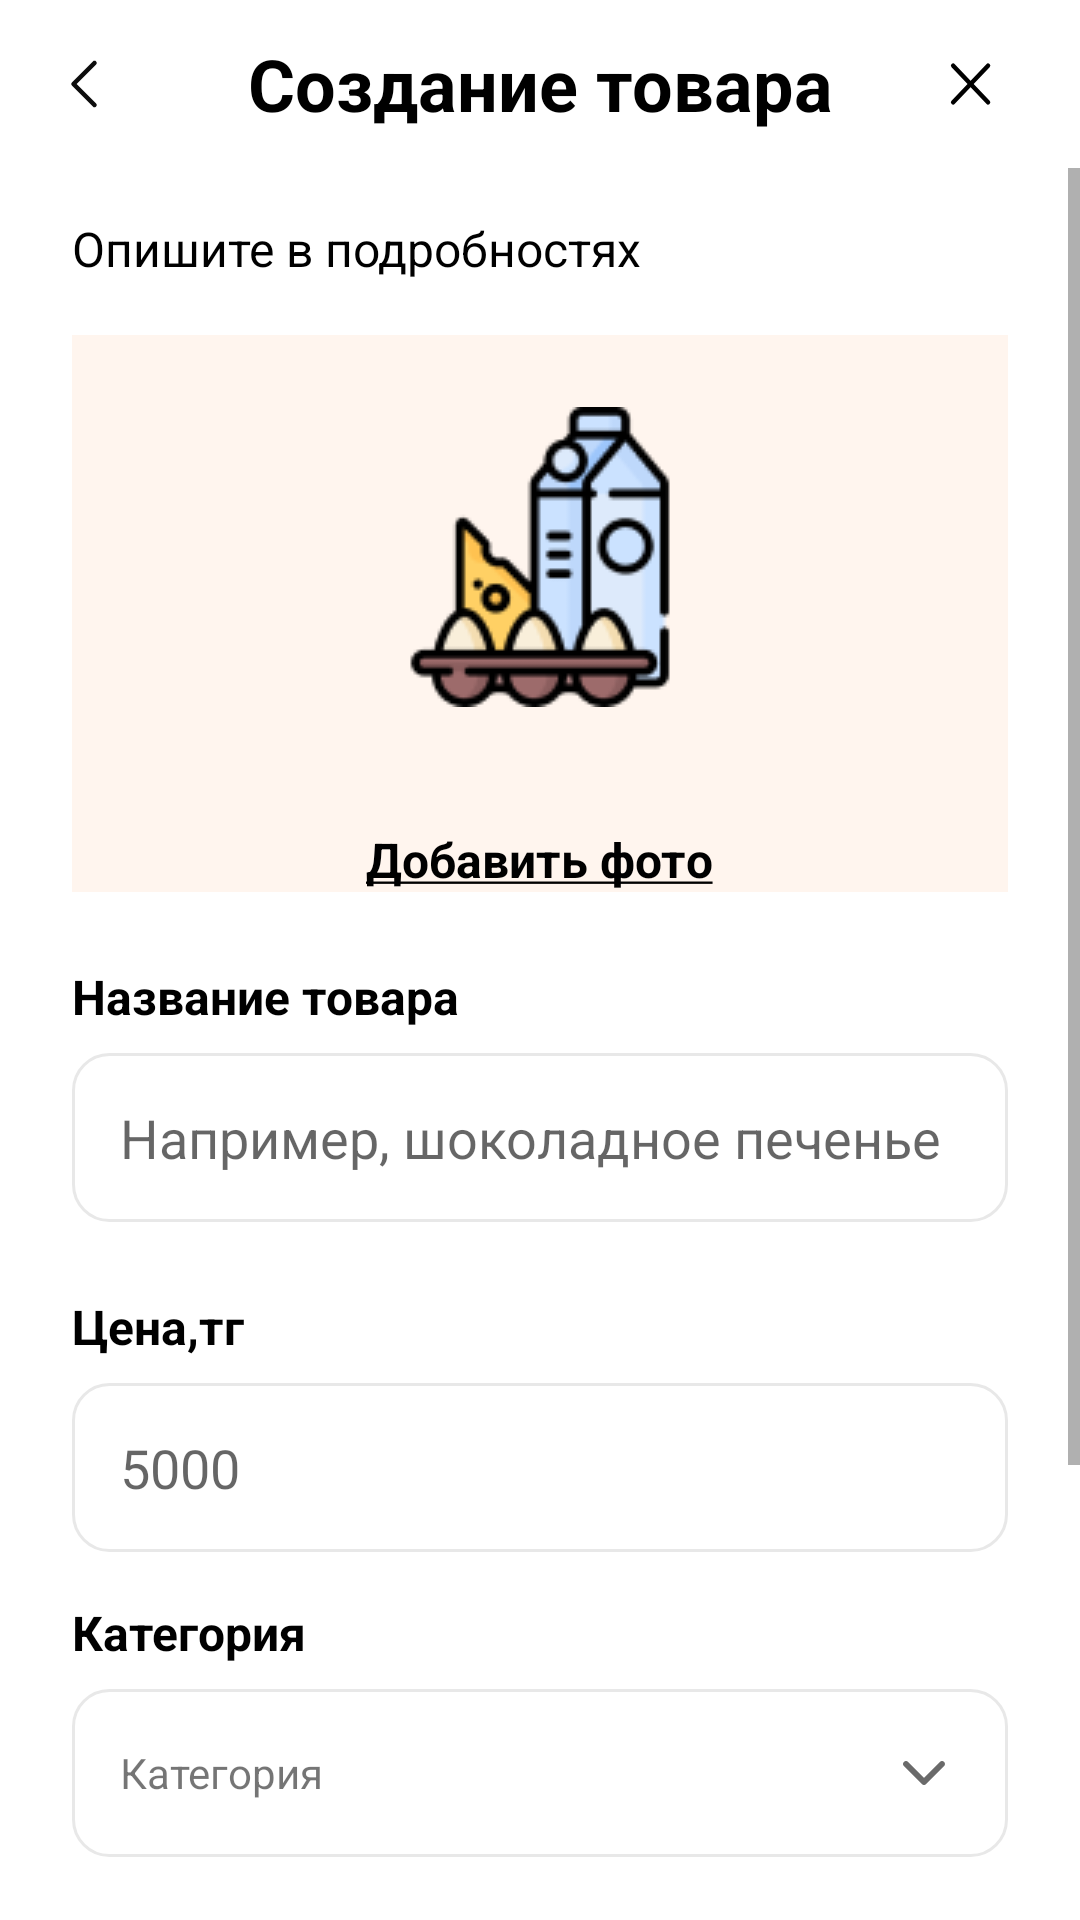

Produce the Android XML layout that renders to this screen, including the resource entries it uses.
<!-- AndroidManifest.xml: application theme Theme.Qmart -->
<!-- res/layout/fragment_product_create.xml -->
<?xml version="1.0" encoding="utf-8"?>
<androidx.constraintlayout.widget.ConstraintLayout xmlns:android="http://schemas.android.com/apk/res/android"
    xmlns:app="http://schemas.android.com/apk/res-auto"
    android:layout_width="match_parent"
    android:layout_height="match_parent"
    android:fitsSystemWindows="true"
    android:orientation="vertical">

    <LinearLayout
        android:layout_width="match_parent"
        android:layout_height="match_parent"
        android:fitsSystemWindows="true"
        android:orientation="vertical">

        <Toolbar
            android:id="@+id/toolbar"
            android:layout_width="match_parent"
            android:layout_height="wrap_content"
            android:navigationIcon="@drawable/ic_back_button"
            android:title=" ">

            <TextView
                style="@style/ToolbarTitleTextStyle"
                android:layout_width="wrap_content"
                android:layout_height="wrap_content"
                android:text="@string/product_create_title" />

            <ImageView
                android:id="@+id/closeButton"
                android:layout_width="wrap_content"
                android:layout_height="wrap_content"
                android:layout_gravity="end"
                android:layout_marginEnd="24dp"
                android:background="?attr/selectableItemBackgroundBorderless"
                android:src="@drawable/ic_close_button" />
        </Toolbar>

        <ScrollView
            android:layout_width="match_parent"
            android:layout_height="match_parent">

            <LinearLayout
                android:layout_width="match_parent"
                android:layout_height="wrap_content"
                android:layout_marginHorizontal="24dp"
                android:orientation="vertical">

                <TextView
                    style="@style/TextInputStyle.16"
                    android:layout_width="match_parent"
                    android:layout_height="wrap_content"
                    android:layout_marginTop="16dp"
                    android:text="@string/describe_in_detail_title" />

                <LinearLayout
                    android:layout_width="match_parent"
                    android:layout_height="wrap_content"
                    android:layout_marginTop="18dp"
                    android:background="#14FF8126"
                    android:orientation="vertical">

                    <LinearLayout
                        android:id="@+id/linearLayout"
                        android:layout_width="match_parent"
                        android:layout_height="wrap_content"
                        android:layout_marginTop="24dp"
                        android:layout_marginBottom="40dp"
                        android:gravity="center"
                        android:orientation="horizontal">


                        <ImageView
                            android:id="@+id/imageView1"
                            android:layout_width="match_parent"
                            android:layout_height="100dp"
                            android:src="@drawable/procuct_image_2" />

                    </LinearLayout>

                    <TextView
                        android:id="@+id/addPhotoButton"
                        style="@style/TextInputStyle.16.Bold"
                        android:layout_width="wrap_content"
                        android:layout_height="wrap_content"
                        android:layout_gravity="center"
                        android:text="@string/add_photo" />
                </LinearLayout>

                <TextView
                    style="@style/TextInputStyle.16.Bold"
                    android:layout_width="match_parent"
                    android:layout_height="wrap_content"
                    android:layout_marginTop="24dp"
                    android:text="@string/product_name" />

                <com.google.android.material.textfield.TextInputEditText
                    android:id="@+id/productNameEditText"
                    android:layout_width="match_parent"
                    android:layout_height="wrap_content"
                    android:layout_marginTop="8dp"
                    android:background="@drawable/shape_r12"
                    android:gravity="center_vertical"
                    android:hint="Например, шоколадное печенье"
                    android:inputType="textCapSentences"
                    android:maxLines="1"
                    android:padding="16dp" />

                <TextView
                    style="@style/TextInputStyle.16.Bold"
                    android:layout_width="match_parent"
                    android:layout_height="wrap_content"
                    android:layout_marginTop="24dp"
                    android:text="@string/product_cost_edit_hint" />

                <com.google.android.material.textfield.TextInputEditText
                    android:id="@+id/productPrice"
                    android:layout_width="match_parent"
                    android:layout_height="wrap_content"
                    android:layout_marginTop="8dp"
                    android:background="@drawable/shape_r12"
                    android:gravity="center_vertical"
                    android:hint="5000"
                    android:inputType="textCapSentences"
                    android:maxLines="1"
                    android:padding="16dp" />

                <TextView
                    style="@style/TextInputStyle.16.Bold"
                    android:layout_width="match_parent"
                    android:layout_height="wrap_content"
                    android:layout_marginTop="16dp"
                    android:text="@string/category" />

                <TextView
                    android:id="@+id/chooseCategoryTextView"
                    android:layout_width="match_parent"
                    android:layout_height="wrap_content"
                    android:layout_marginTop="8dp"
                    android:background="@drawable/shape_r12"
                    android:gravity="center_vertical"
                    android:padding="16dp"
                    android:text="@string/category"
                    app:drawableEndCompat="@drawable/ic_choose_arrow_down" />

                <TextView
                    style="@style/TextInputStyle.16.Bold"
                    android:layout_width="match_parent"
                    android:layout_height="wrap_content"
                    android:layout_marginTop="16dp"
                    android:text="@string/description" />

                <com.google.android.material.textfield.TextInputLayout
                    style="@style/OutlinedBoxStyle"
                    android:layout_width="match_parent"
                    android:layout_height="wrap_content"
                    android:layout_marginTop="8dp"
                    app:counterEnabled="true"
                    app:counterMaxLength="9000">

                    <com.google.android.material.textfield.TextInputEditText
                        android:id="@+id/productDescriptionEditText"
                        android:layout_width="match_parent"
                        android:layout_height="match_parent"
                        android:gravity="start"
                        android:inputType="textCapSentences|textMultiLine"
                        android:maxLength="9000"
                        android:minLines="2" />
                </com.google.android.material.textfield.TextInputLayout>

                <Button
                    android:id="@+id/continueButton"
                    style="@style/Button.Green"
                    android:layout_width="match_parent"
                    android:layout_height="wrap_content"
                    android:layout_marginTop="8dp"
                    android:layout_marginBottom="24dp"
                    android:text="@string/create" />

            </LinearLayout>
        </ScrollView>
    </LinearLayout>

    <FrameLayout
        android:id="@+id/loader"
        android:layout_width="match_parent"
        android:layout_height="match_parent"
        android:clickable="true"
        android:focusable="true"
        android:visibility="gone">

        <ProgressBar
            style="?android:attr/progressBarStyle"
            android:layout_width="wrap_content"
            android:layout_height="wrap_content"
            android:layout_gravity="center"
            android:indeterminateTint="@color/grey" />
    </FrameLayout>


</androidx.constraintlayout.widget.ConstraintLayout>
<!-- resources referenced by this layout -->
<resources>
  <color name="grey">#E8E8E8</color>
  <!-- drawable ic_back_button (drawable) -->
  <vector xmlns:android="http://schemas.android.com/apk/res/android"
      android:width="24dp"
      android:height="24dp"
      android:viewportWidth="24"
      android:viewportHeight="24">
    <path
        android:pathData="M15.5,19L8.5,12L15.5,5"
        android:strokeLineJoin="round"
        android:strokeWidth="1.5"
        android:fillColor="#00000000"
        android:strokeColor="#0D0D0D"
        android:strokeLineCap="round"/>
  </vector>
  <!-- drawable ic_choose_arrow_down (drawable) -->
  <vector xmlns:android="http://schemas.android.com/apk/res/android"
      android:width="24dp"
      android:height="24dp"
      android:viewportWidth="24"
      android:viewportHeight="24">
    <path
        android:pathData="M12,13.586L17.293,8.293C17.683,7.903 18.317,7.903 18.707,8.293C19.098,8.684 19.098,9.317 18.707,9.707L12.707,15.707C12.317,16.098 11.683,16.098 11.293,15.707L5.293,9.707C4.902,9.317 4.902,8.684 5.293,8.293C5.683,7.903 6.317,7.903 6.707,8.293L12,13.586Z"
        android:fillColor="#6A6A6A"
        android:fillType="evenOdd"/>
  </vector>
  <!-- drawable shape_r12 (drawable) -->
  <?xml version="1.0" encoding="utf-8"?>
  <shape xmlns:android="http://schemas.android.com/apk/res/android">
      <solid android:color="@color/white" />
      <corners android:radius="12dp" />
      <stroke android:color="@color/grey" android:width="1dp" />
  </shape>
  <string name="add_photo"><u>Добавить фото</u></string>
  <string name="category">Категория</string>
  <string name="create">Создать</string>
  <string name="describe_in_detail_title">Опишите в подробностях</string>
  <string name="description">Описание</string>
  <string name="product_cost_edit_hint">Цена,тг</string>
  <string name="product_create_title">Создание товара</string>
  <string name="product_name">Название товара</string>
  <style name="Button.Green" parent="ThemeOverlay.AppCompat">
          <item name="android:background">@drawable/shape_r12</item>
          <item name="backgroundTint">@color/green</item>
          <item name="android:textColor">@color/black_text</item>
          <item name="android:textSize">18sp</item>
          <item name="android:textStyle">bold</item>
          <item name="android:textAllCaps">false</item>
      </style>
  <style name="OutlinedBoxStyle" parent="Widget.MaterialComponents.TextInputLayout.OutlinedBox">
          <item name="boxCornerRadiusTopStart">12dp</item>
          <item name="boxCornerRadiusTopEnd">12dp</item>
          <item name="boxCornerRadiusBottomStart">12dp</item>
          <item name="boxCornerRadiusBottomEnd">12dp</item>
          <item name="boxStrokeColor">@color/grey</item>
          <item name="boxStrokeWidth">1dp</item>
      </style>
  <style name="TextInputStyle.16" parent="TextAppearance.AppCompat">
          <item name="android:textSize">@dimen/text_16</item>
          <item name="android:textColor">@color/black</item>
      </style>
  <style name="TextInputStyle.16.Bold" parent="TextInputStyle.16">
          <item name="android:textStyle">bold</item>
      </style>
  <style name="ToolbarTitleTextStyle" parent="Widget.AppCompat.Toolbar">
          <item name="android:textSize">@dimen/text_24</item>
          <item name="android:textStyle">bold</item>
          <item name="android:textColor">@color/black</item>
          <item name="android:layout_gravity">center</item>
          <item name="android:gravity">center</item>
      </style>
  <color name="white">#FFFFFFFF</color>
  <color name="green">#B1F89F</color>
  <color name="black_text">#1F1F1F</color>
  <dimen name="text_16">16sp</dimen>
  <color name="black">#FF000000</color>
  <dimen name="text_24">24sp</dimen>
  <color name="orange_500">#FF9431</color>
  <color name="orange_700">#FF8126</color>
</resources>
